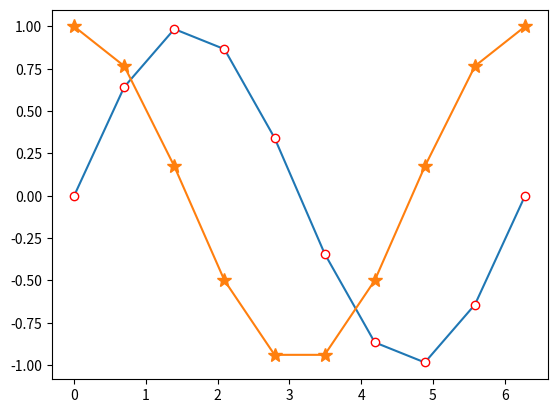

The matplotlib source for this figure:
__author__ = 'zoulida'
import numpy as np
import matplotlib.pyplot as plt

x = np.linspace(0, 2 * np.pi, 10)
y1, y2 = np.sin(x), np.cos(x)

plt.plot(x, y1, marker='o', mec='r', mfc='w')
plt.plot(x, y2, marker='*', ms=10)
plt.show()